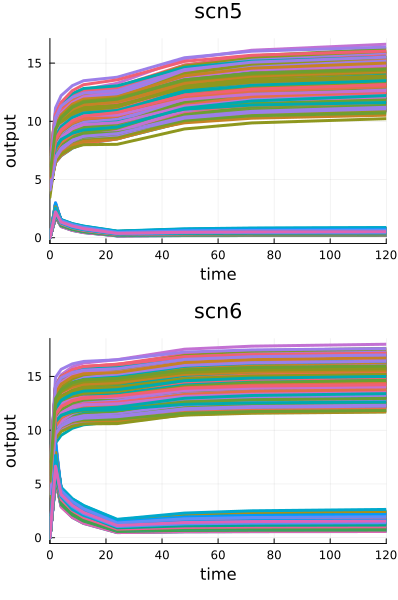

Source data for this figure (header and first rows):
t, iter, drug_c, pd_output_1, scope, scenario
0.0, 1, 0.0, 5.301, ode_, scn5
2.0, 1, 1.728, 8.236, ode_, scn5
4.0, 1, 1.09, 9.012, ode_, scn5
8.0, 1, 0.7456, 9.72, ode_, scn5
12.0, 1, 0.5244, 10.02, ode_, scn5
24.0, 1, 0.1853, 9.995, ode_, scn5
48.0, 1, 0.2128, 11.27, ode_, scn5
72.0, 1, 0.2193, 11.73, ode_, scn5
120.0, 1, 0.2231, 12.02, ode_, scn5
0.0, 2, 0.0, 5.352, ode_, scn5
2.0, 2, 2.118, 8.411, ode_, scn5
4.0, 2, 1.248, 9.204, ode_, scn5
8.0, 2, 0.9032, 9.956, ode_, scn5
12.0, 2, 0.6873, 10.34, ode_, scn5
24.0, 2, 0.3057, 10.6, ode_, scn5
48.0, 2, 0.3709, 12.12, ode_, scn5
72.0, 2, 0.3881, 12.68, ode_, scn5
120.0, 2, 0.3975, 13.07, ode_, scn5
0.0, 3, 0.0, 4.492, ode_, scn5
2.0, 3, 2.348, 7.598, ode_, scn5
4.0, 3, 1.398, 8.502, ode_, scn5
8.0, 3, 1.042, 9.38, ode_, scn5
12.0, 3, 0.8266, 9.852, ode_, scn5
24.0, 3, 0.4163, 10.27, ode_, scn5
48.0, 3, 0.5282, 12.03, ode_, scn5
72.0, 3, 0.5626, 12.69, ode_, scn5
120.0, 3, 0.5815, 13.15, ode_, scn5
0.0, 4, 0.0, 4.237, ode_, scn5
2.0, 4, 2.462, 7.705, ode_, scn5
4.0, 4, 1.24, 8.597, ode_, scn5
8.0, 4, 0.8645, 9.386, ode_, scn5
12.0, 4, 0.6764, 9.819, ode_, scn5
24.0, 4, 0.3277, 10.21, ode_, scn5
48.0, 4, 0.4085, 12.36, ode_, scn5
72.0, 4, 0.4313, 13.22, ode_, scn5
120.0, 4, 0.4435, 13.88, ode_, scn5
0.0, 5, 0.0, 5.241, ode_, scn5
2.0, 5, 2.194, 9.04, ode_, scn5
4.0, 5, 1.162, 9.854, ode_, scn5
8.0, 5, 0.8096, 10.52, ode_, scn5
12.0, 5, 0.6149, 10.84, ode_, scn5
24.0, 5, 0.2732, 10.94, ode_, scn5
48.0, 5, 0.3323, 12.45, ode_, scn5
72.0, 5, 0.3482, 12.99, ode_, scn5
120.0, 5, 0.3567, 13.35, ode_, scn5
0.0, 6, 0.0, 5.219, ode_, scn5
2.0, 6, 2.148, 8.275, ode_, scn5
4.0, 6, 1.108, 8.992, ode_, scn5
8.0, 6, 0.7706, 9.633, ode_, scn5
12.0, 6, 0.581, 9.964, ode_, scn5
24.0, 6, 0.2515, 10.16, ode_, scn5
48.0, 6, 0.3023, 11.88, ode_, scn5
72.0, 6, 0.3151, 12.57, ode_, scn5
120.0, 6, 0.3221, 13.08, ode_, scn5
0.0, 7, 0.0, 5.863, ode_, scn5
2.0, 7, 2.428, 9.567, ode_, scn5
4.0, 7, 1.283, 10.39, ode_, scn5
8.0, 7, 0.9305, 11.12, ode_, scn5
12.0, 7, 0.7331, 11.51, ode_, scn5
24.0, 7, 0.3619, 11.84, ode_, scn5
... 18,372 more rows
